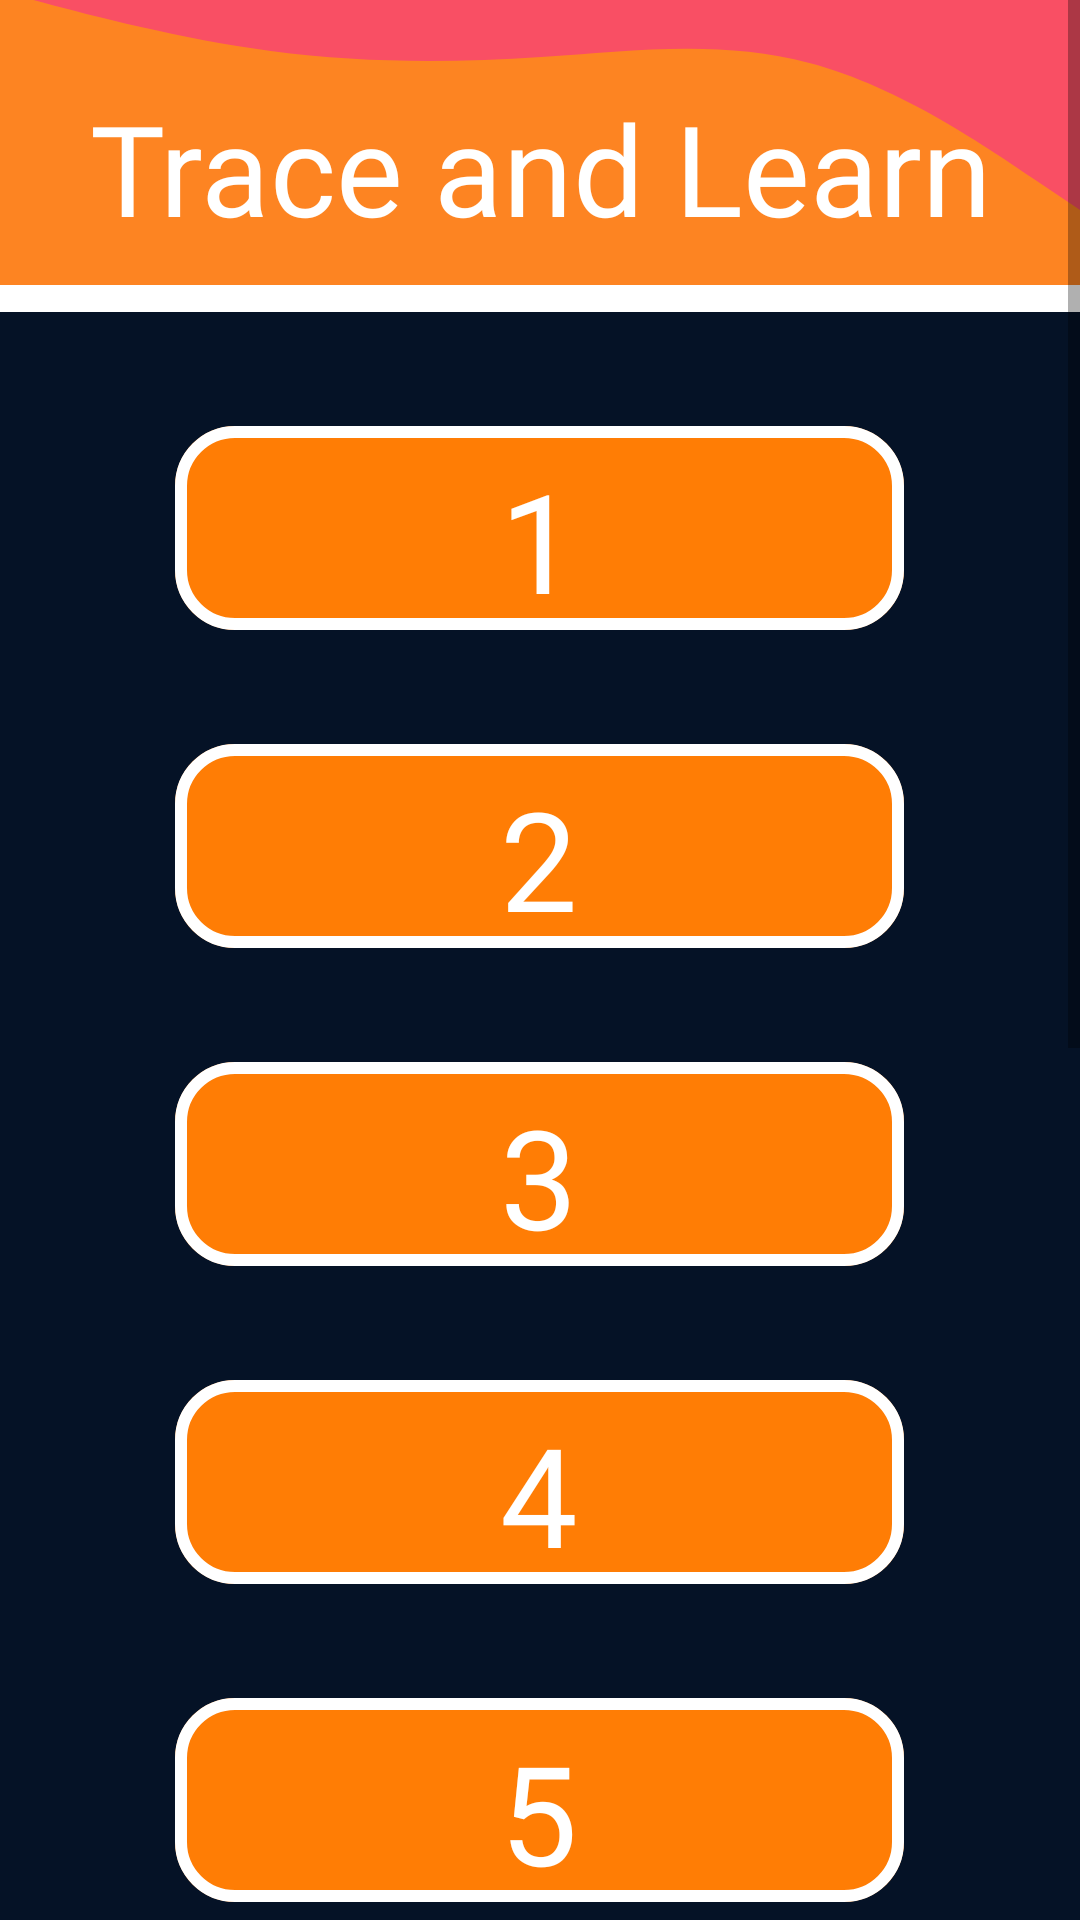

Reconstruct the res/layout file that produces this screen, plus the resources it refers to.
<!-- AndroidManifest.xml: application theme Theme.AppCompat.Light.NoActionBar -->
<!-- res/layout/activity_number_choice.xml -->
<?xml version="1.0" encoding="utf-8"?>
<androidx.constraintlayout.widget.ConstraintLayout xmlns:android="http://schemas.android.com/apk/res/android"
    xmlns:app="http://schemas.android.com/apk/res-auto"
    xmlns:tools="http://schemas.android.com/tools"
    android:layout_width="match_parent"
    android:layout_height="match_parent"
    android:background="#051226"
    tools:context=".Tracing_choice">


    <ScrollView
        android:layout_width="wrap_content"
        android:layout_height="match_parent"
        app:layout_constraintBottom_toBottomOf="parent"
        app:layout_constraintEnd_toEndOf="parent"
        app:layout_constraintStart_toStartOf="parent"
        app:layout_constraintTop_toTopOf="parent">

        <LinearLayout
            android:layout_width="match_parent"
            android:layout_height="match_parent"
            app:layout_constraintBottom_toBottomOf="parent"
            app:layout_constraintEnd_toEndOf="parent"
            android:orientation="vertical"
            android:gravity="center"
            app:layout_constraintStart_toStartOf="parent"
            app:layout_constraintTop_toTopOf="parent" >

            <TextView
                android:id="@+id/textView13"
                android:layout_width="wrap_content"
                android:layout_height="wrap_content"
                android:background="@drawable/tracingchoicetop"
                android:fontFamily="@font/itim"
                android:text="Trace and Learn"
                android:gravity="center"
                android:textAlignment="center"
                android:textColor="#fff"
                android:textSize="42dp"
                app:layout_constraintBottom_toBottomOf="parent"
                app:layout_constraintEnd_toEndOf="parent"
                app:layout_constraintHorizontal_bias="0.0"
                app:layout_constraintStart_toStartOf="parent"
                app:layout_constraintTop_toTopOf="parent"
                app:layout_constraintVertical_bias="0.0" />

            <Button
                android:id="@+id/n1"
                android:layout_width="wrap_content"
                android:layout_height="wrap_content"
                android:layout_marginTop="30dp"
                android:background="@drawable/numbutton"
                android:fontFamily="@font/itim"
                android:onClick="getvalue"
                android:text="1"
                android:textColor="#fff"
                android:textSize="46sp"
                app:layout_constraintBottom_toBottomOf="parent"
                app:layout_constraintEnd_toEndOf="parent"
                app:layout_constraintHorizontal_bias="0.493"
                app:layout_constraintStart_toStartOf="parent"
                app:layout_constraintTop_toTopOf="parent"
                app:layout_constraintVertical_bias="0.221" />

            <Button
                android:id="@+id/n2"
                android:layout_width="wrap_content"
                android:layout_height="wrap_content"
                android:layout_marginTop="30dp"
                android:background="@drawable/numbutton"
                android:fontFamily="@font/itim"
                android:text="2"
                android:textColor="#fff"
                android:textSize="46sp"
                android:onClick="getvalue"
                app:layout_constraintBottom_toBottomOf="parent"
                app:layout_constraintEnd_toEndOf="parent"
                app:layout_constraintStart_toStartOf="parent"
                app:layout_constraintTop_toTopOf="parent"
                app:layout_constraintVertical_bias="0.377" />

            <Button
                android:id="@+id/n3"
                android:layout_width="wrap_content"
                android:layout_height="wrap_content"
                android:layout_marginTop="30dp"
                android:background="@drawable/numbutton"
                android:fontFamily="@font/itim"
                android:text="3"
                android:textColor="#fff"
                android:textSize="46sp"
                android:onClick="getvalue"
                app:layout_constraintBottom_toBottomOf="parent"
                app:layout_constraintEnd_toEndOf="parent"
                app:layout_constraintStart_toStartOf="parent"
                app:layout_constraintTop_toTopOf="parent"
                app:layout_constraintVertical_bias="0.377" />

            <Button
                android:id="@+id/n4"
                android:layout_width="wrap_content"
                android:layout_height="wrap_content"
                android:layout_marginTop="30dp"
                android:background="@drawable/numbutton"
                android:fontFamily="@font/itim"
                android:text="4"
                android:textColor="#fff"
                android:textSize="46sp"
                android:onClick="getvalue"
                app:layout_constraintBottom_toBottomOf="parent"
                app:layout_constraintEnd_toEndOf="parent"
                app:layout_constraintStart_toStartOf="parent"
                app:layout_constraintTop_toTopOf="parent"
                app:layout_constraintVertical_bias="0.377" />
            <Button
                android:id="@+id/n5"
                android:layout_width="wrap_content"
                android:layout_height="wrap_content"
                android:layout_marginTop="30dp"
                android:background="@drawable/numbutton"
                android:fontFamily="@font/itim"
                android:text="5"
                android:textColor="#fff"
                android:textSize="46sp"
                android:onClick="getvalue"
                app:layout_constraintBottom_toBottomOf="parent"
                app:layout_constraintEnd_toEndOf="parent"
                app:layout_constraintStart_toStartOf="parent"
                app:layout_constraintTop_toTopOf="parent"
                app:layout_constraintVertical_bias="0.377" />

            <Button
                android:id="@+id/n6"
                android:layout_width="wrap_content"
                android:layout_height="wrap_content"
                android:layout_marginTop="30dp"
                android:background="@drawable/numbutton"
                android:fontFamily="@font/itim"
                android:text="6"
                android:textColor="#fff"
                android:textSize="46sp"
                android:onClick="getvalue"
                app:layout_constraintBottom_toBottomOf="parent"
                app:layout_constraintEnd_toEndOf="parent"
                app:layout_constraintStart_toStartOf="parent"
                app:layout_constraintTop_toTopOf="parent"
                app:layout_constraintVertical_bias="0.377" />

            <Button
                android:id="@+id/n7"
                android:layout_width="wrap_content"
                android:layout_height="wrap_content"
                android:layout_marginTop="30dp"
                android:background="@drawable/numbutton"
                android:fontFamily="@font/itim"
                android:text="7"
                android:textColor="#fff"
                android:textSize="46sp"
                android:onClick="getvalue"
                app:layout_constraintBottom_toBottomOf="parent"
                app:layout_constraintEnd_toEndOf="parent"
                app:layout_constraintStart_toStartOf="parent"
                app:layout_constraintTop_toTopOf="parent"
                app:layout_constraintVertical_bias="0.377" />

            <Button
                android:id="@+id/n8"
                android:layout_width="wrap_content"
                android:layout_height="wrap_content"
                android:layout_marginTop="30dp"
                android:background="@drawable/numbutton"
                android:fontFamily="@font/itim"
                android:text="8"
                android:textColor="#fff"
                android:textSize="46sp"
                android:onClick="getvalue"
                app:layout_constraintBottom_toBottomOf="parent"
                app:layout_constraintEnd_toEndOf="parent"
                app:layout_constraintStart_toStartOf="parent"
                app:layout_constraintTop_toTopOf="parent"
                app:layout_constraintVertical_bias="0.377" />

            <Button
                android:id="@+id/n9"
                android:layout_width="wrap_content"
                android:layout_height="wrap_content"
                android:layout_marginTop="30dp"
                android:background="@drawable/numbutton"
                android:fontFamily="@font/itim"
                android:text="9"
                android:textColor="#fff"
                android:textSize="46sp"
                android:onClick="getvalue"
                app:layout_constraintBottom_toBottomOf="parent"
                app:layout_constraintEnd_toEndOf="parent"
                app:layout_constraintStart_toStartOf="parent"
                app:layout_constraintTop_toTopOf="parent"
                app:layout_constraintVertical_bias="0.377" />

            <Button
                android:id="@+id/n0"
                android:layout_width="wrap_content"
                android:layout_height="wrap_content"
                android:layout_marginTop="30dp"
                android:background="@drawable/numbutton"
                android:fontFamily="@font/itim"
                android:text="0"
                android:textColor="#fff"
                android:textSize="46sp"
                android:onClick="getvalue"
                app:layout_constraintBottom_toBottomOf="parent"
                app:layout_constraintEnd_toEndOf="parent"
                app:layout_constraintStart_toStartOf="parent"
                app:layout_constraintTop_toTopOf="parent"
                app:layout_constraintVertical_bias="0.377" />


        </LinearLayout>
    </ScrollView>
</androidx.constraintlayout.widget.ConstraintLayout>
<!-- resources referenced by this layout -->
<resources>
  <!-- drawable numbutton (drawable) -->
  <?xml version="1.0" encoding="utf-8"?>
  <vector xmlns:android="http://schemas.android.com/apk/res/android"
      android:width="251dp"
      android:height="76dp"
      android:viewportWidth="251"
      android:viewportHeight="76">
      <group>
          <path
              android:fillColor="#FF7D05"
              android:pathData="M4 20c0-11.05 8.95-20 20-20h203c11.05 0 20 8.95 20 20v28c0 11.05-8.95 20-20 20h-203c-11.05 0-20-8.95-20-20z"/>
          <path
              android:strokeColor="#FFF"
              android:strokeWidth="4"
              android:pathData="M6 20c0-9.94 8.06-18 18-18h203c9.94 0 18 8.06 18 18v28c0 9.94-8.06 18-18 18h-203c-9.94 0-18-8.06-18-18z"/>
      </group>
  </vector>
  <!-- drawable tracingchoicetop (drawable) -->
  <?xml version="1.0" encoding="utf-8"?>
  <vector xmlns:android="http://schemas.android.com/apk/res/android"
      android:width="411dp"
      android:height="112dp"
      android:viewportWidth="411"
      android:viewportHeight="112">
      <group>
          <path
              android:fillColor="#F94F64"
              android:pathData="M0 0h411v95H0z"/>
          <path
              android:strokeColor="#FFF"
              android:strokeWidth="9"
              android:strokeLineJoin="round"
              android:pathData="M-4.5-4.5h420v104h-420z"/>
      </group>
      <path
          android:fillColor="#B3FF9C07"
          android:fillType="evenOdd"
          android:pathData="M0-3l17 4c17 4 52 12 86 16s68 4 103 2c34-2 68-6 102 2c35 8 69 29 86 39l17 10v25h-17h-86h-102h-103h-86H0V-3z"/>
  </vector>
</resources>
